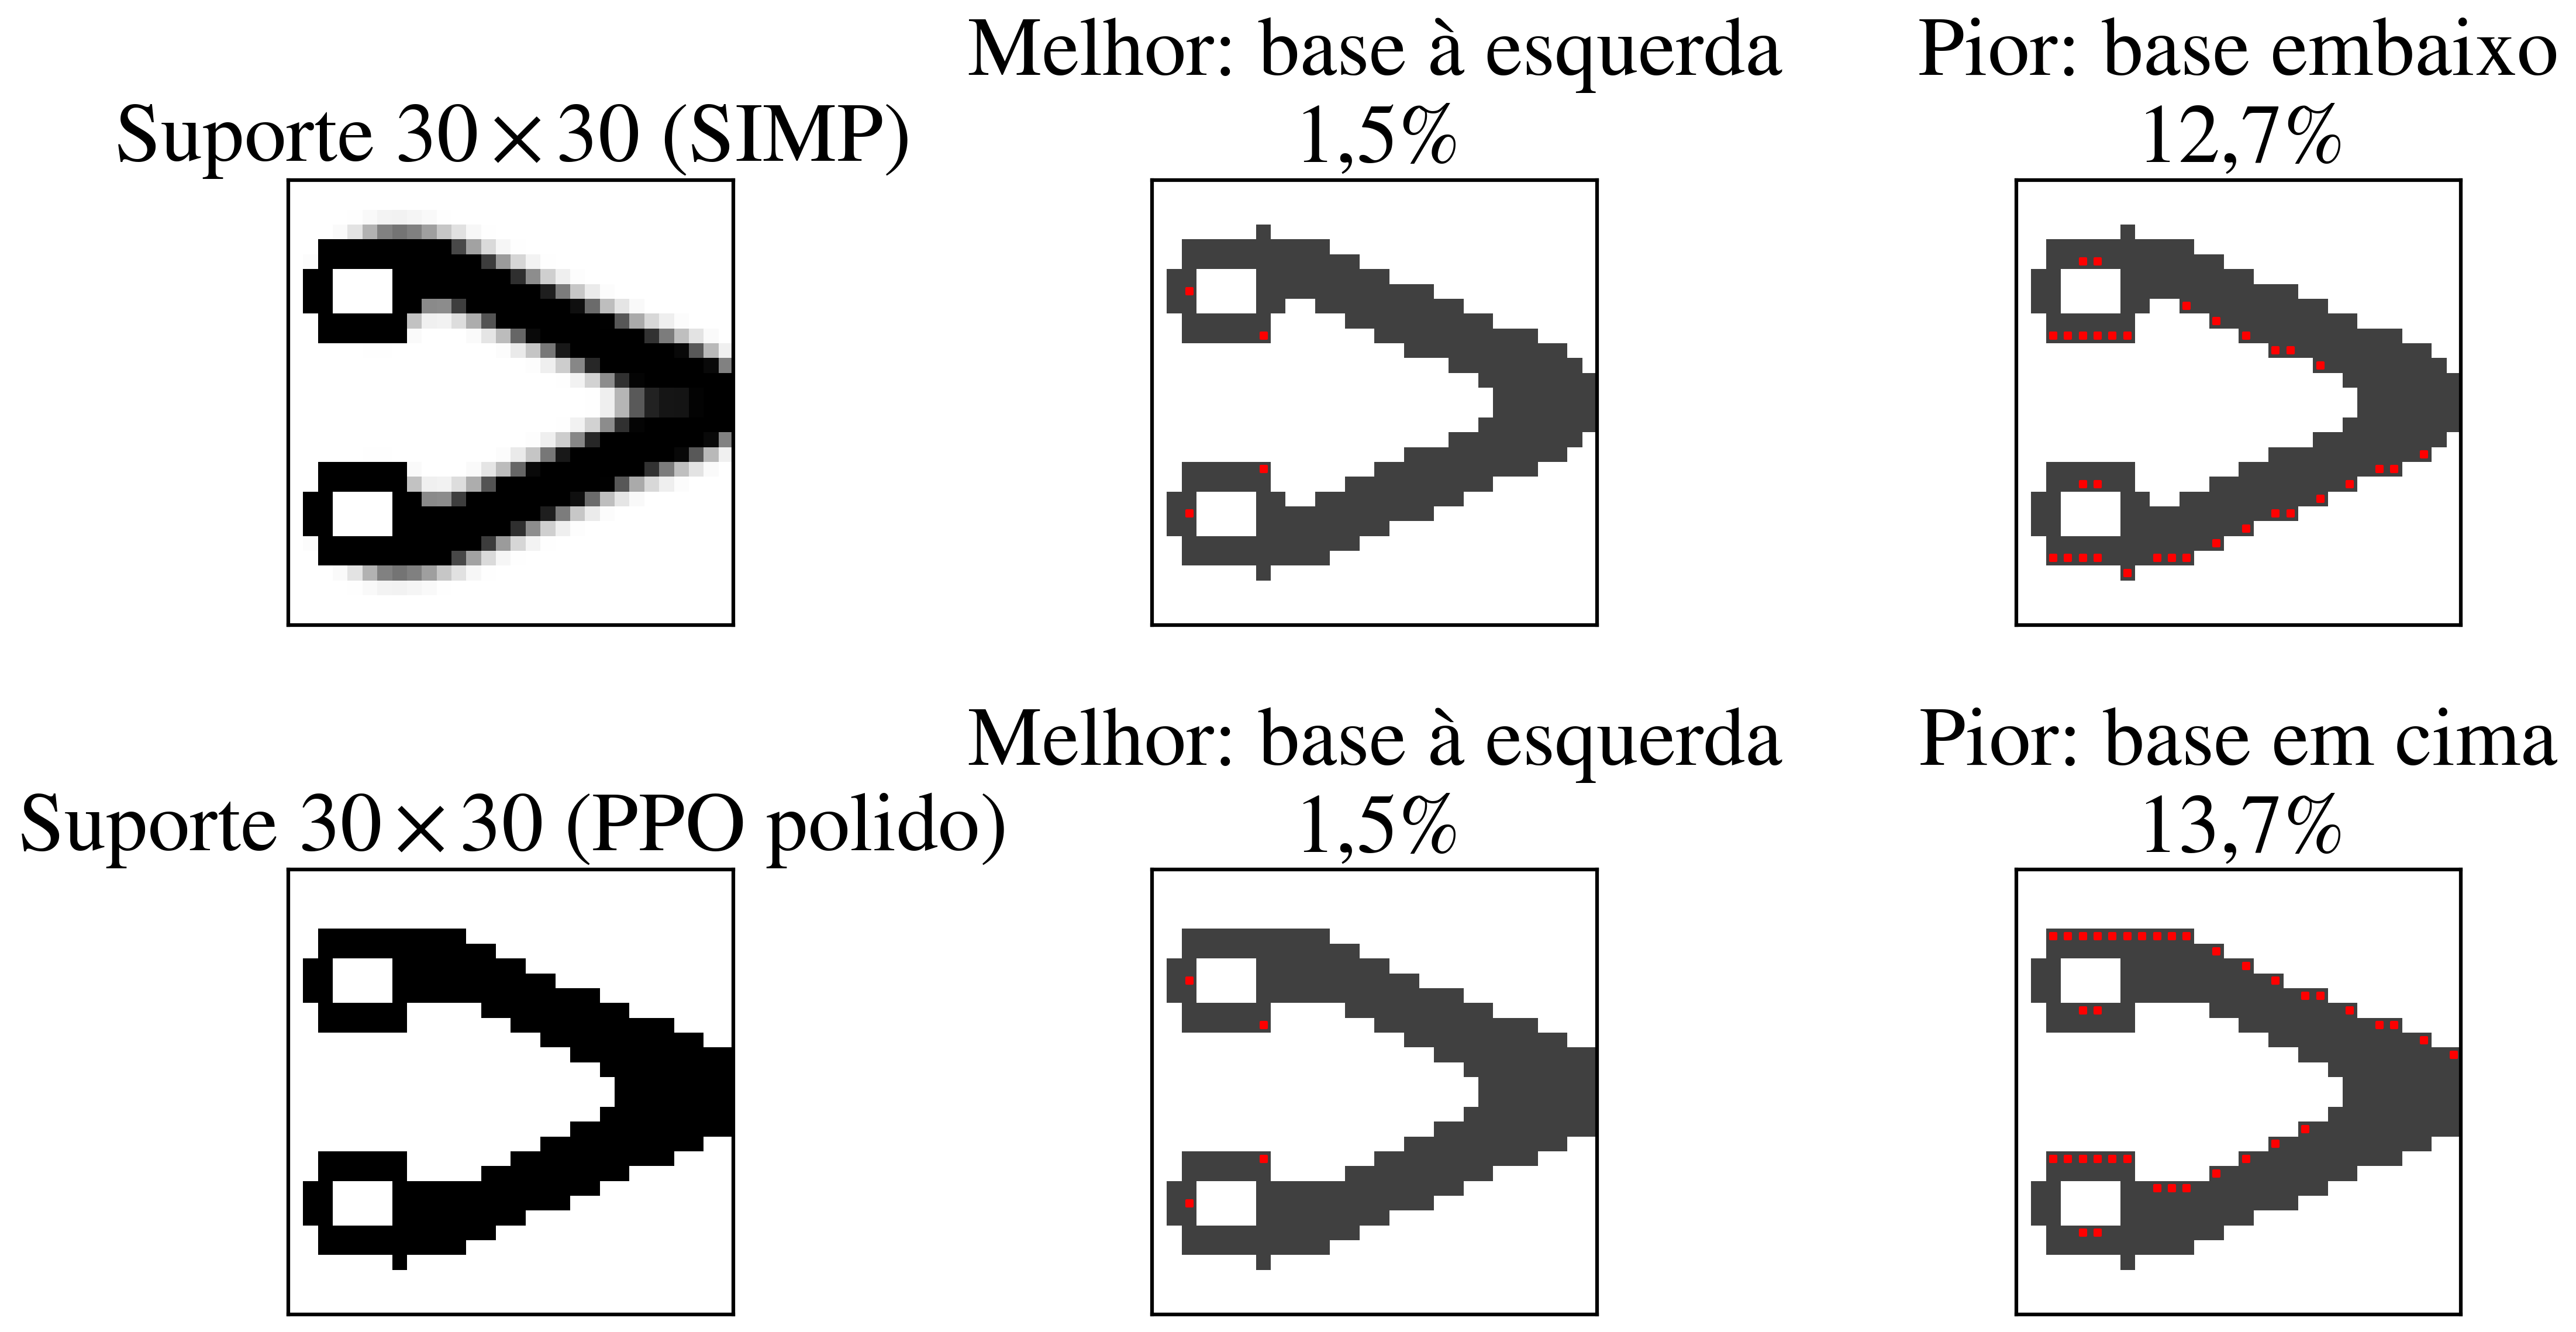

Data behind this chart, as committed beside it:
topologia, direcao_impressao, violacao_pct
Suporte $30\times30$ (SIMP), base embaixo (constrói p/ cima), 12.7
Suporte $30\times30$ (SIMP), base em cima (constrói p/ baixo), 12.7
Suporte $30\times30$ (SIMP), base à esquerda (constrói p/ dir.), 1.5
Suporte $30\times30$ (SIMP), base à direita (constrói p/ esq.), 4.6
Suporte $30\times30$ (PPO polido), base embaixo (constrói p/ cima), 13.0
Suporte $30\times30$ (PPO polido), base em cima (constrói p/ baixo), 13.7
Suporte $30\times30$ (PPO polido), base à esquerda (constrói p/ dir.), 1.5
Suporte $30\times30$ (PPO polido), base à direita (constrói p/ esq.), 4.4
